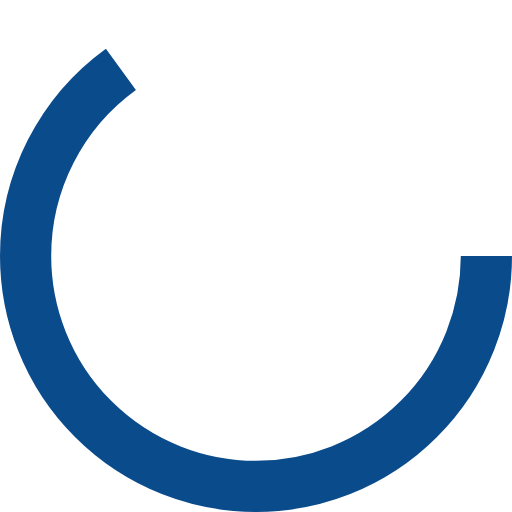
t = 0.00 s
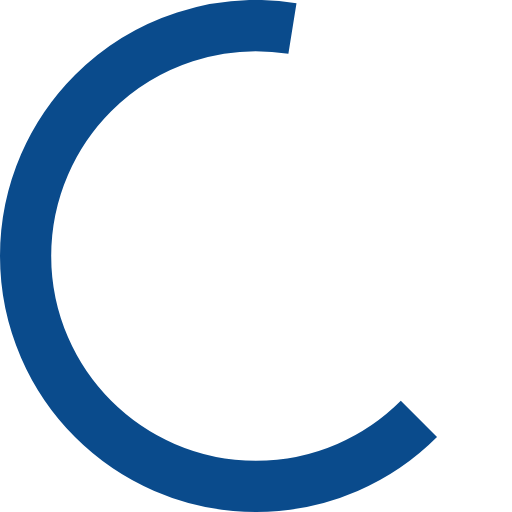
t = 0.25 s
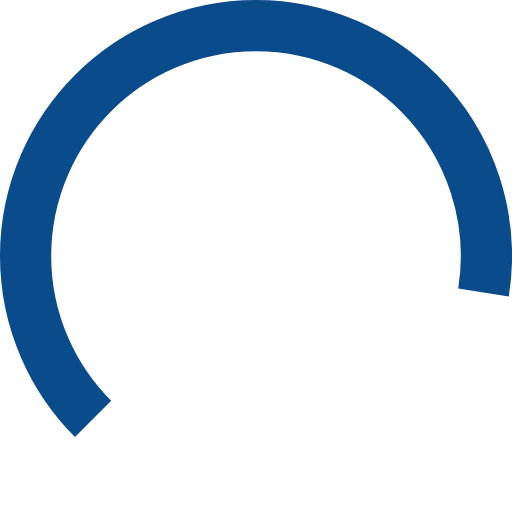
t = 0.75 s
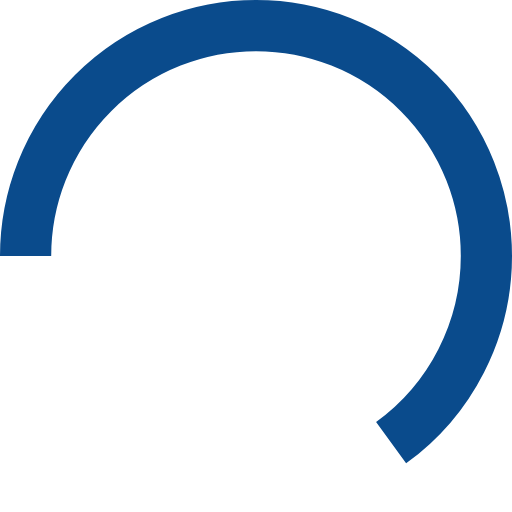
t = 1.00 s
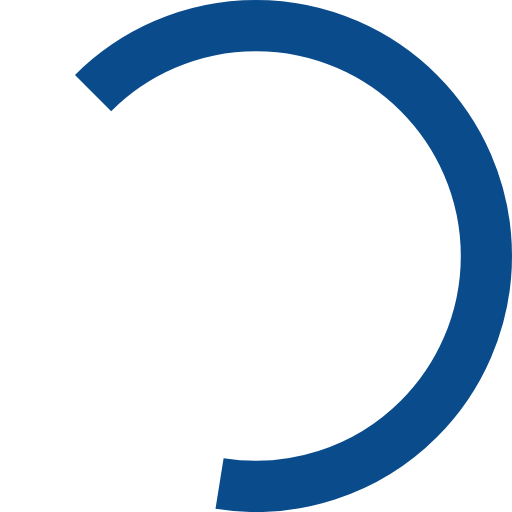
t = 1.25 s
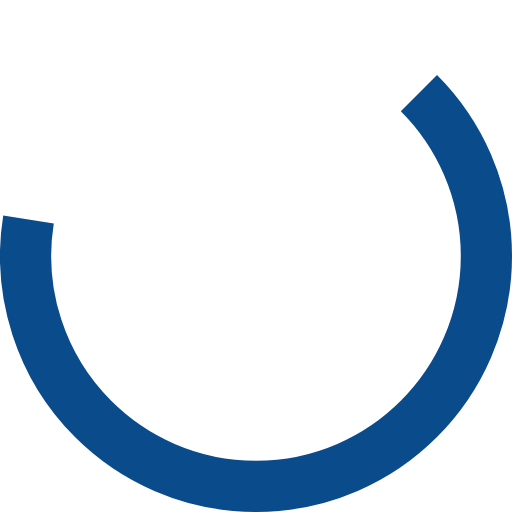
t = 1.75 s

The animated SVG that drew these frames (rendered in a browser with its animation timeline set to each time). Animation: 1 SMIL element (animateTransform=1); one cycle of 2.00 s, repeats indefinitely.

<?xml version="1.0" encoding="utf-8"?><svg width='140px' height='140px' xmlns="http://www.w3.org/2000/svg" viewBox="0 0 100 100" preserveAspectRatio="xMidYMid" class="uil-ring"><rect x="0" y="0" width="100" height="100" fill="none" class="bk"></rect><circle cx="50" cy="50" r="45" stroke-dasharray="183.7831702350029 98.96016858807849" stroke="#0a4b8c" fill="none" stroke-width="10"><animateTransform attributeName="transform" type="rotate" values="0 50 50;180 50 50;360 50 50;" keyTimes="0;0.5;1" dur="2s" repeatCount="indefinite" begin="0s"></animateTransform></circle></svg>